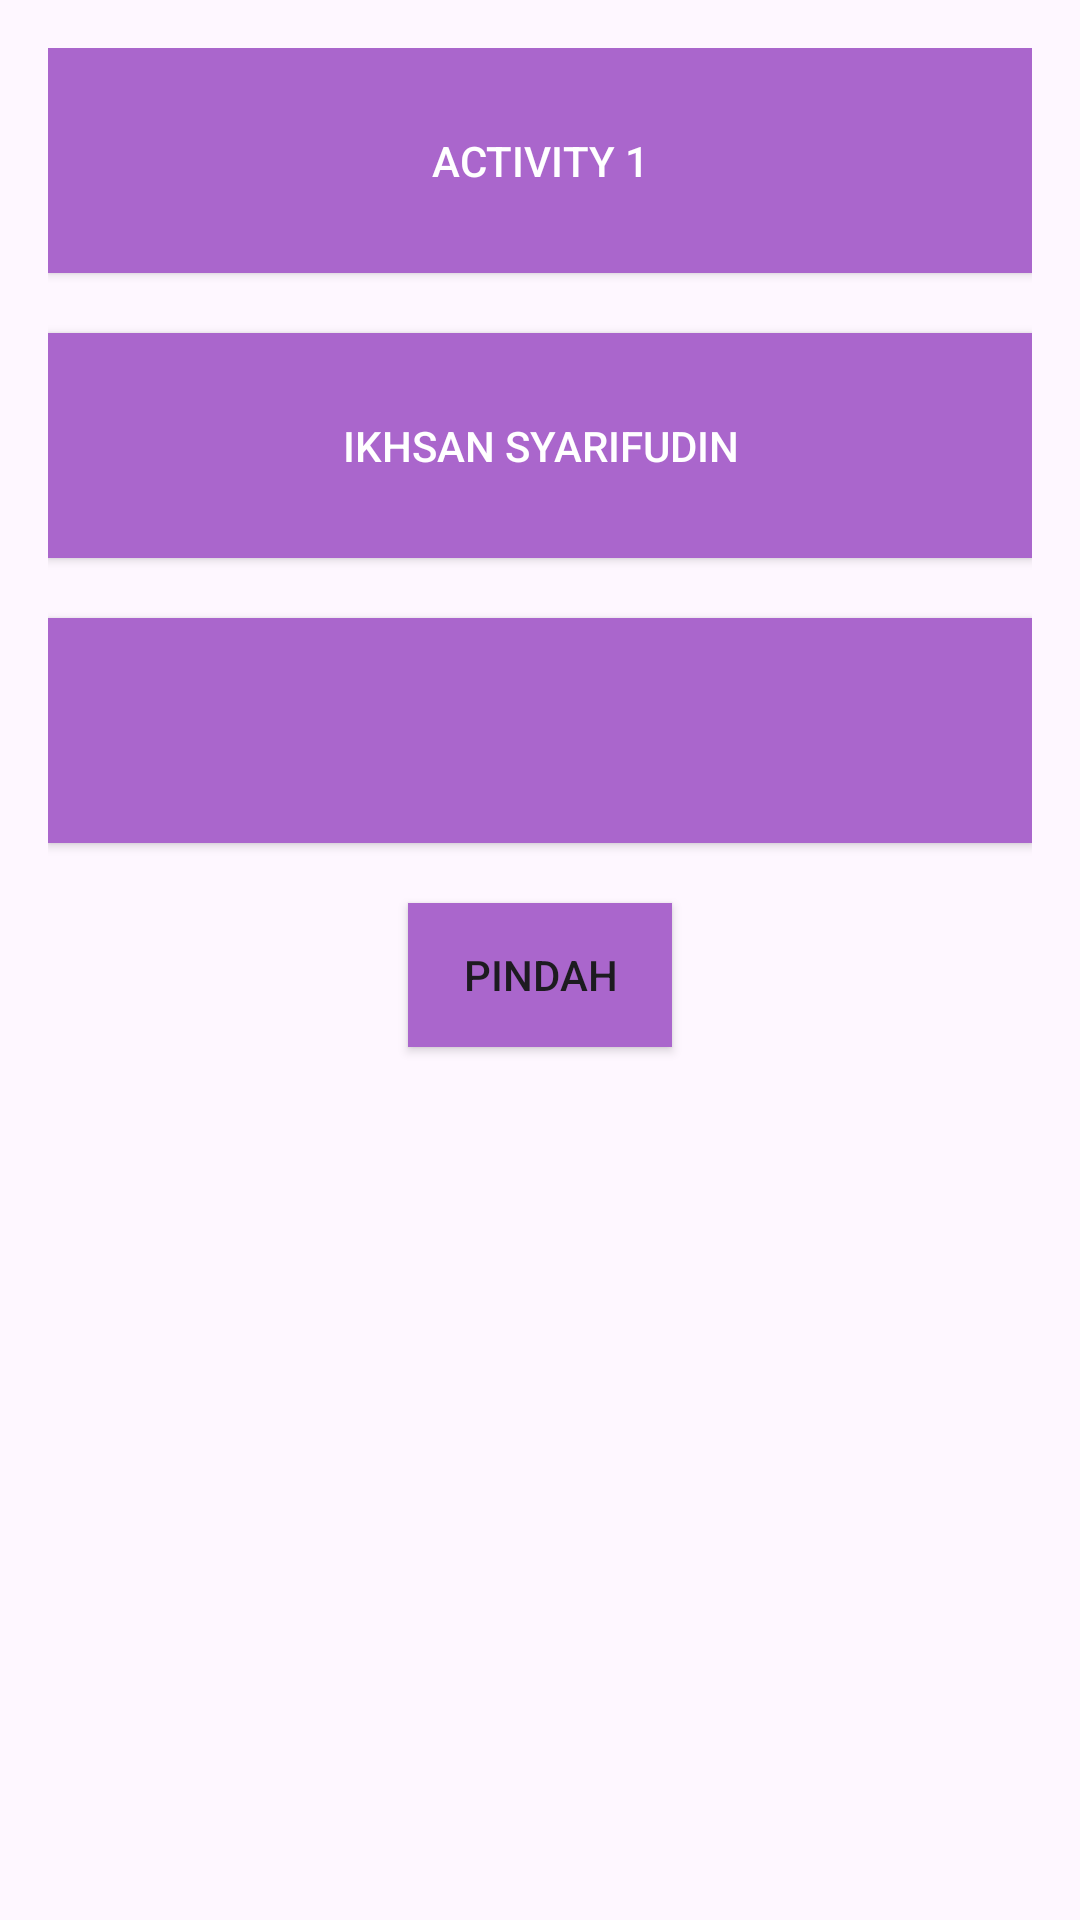

Write the Android layout XML for this screen, with the resource values it uses.
<!-- AndroidManifest.xml: application theme Theme.Jobsheet8_Ikhsan -->
<!-- res/layout/activity_main.xml -->
<?xml version="1.0" encoding="utf-8"?>
<LinearLayout xmlns:android="http://schemas.android.com/apk/res/android"
    android:layout_width="match_parent"
    android:layout_height="match_parent"
    android:orientation="vertical"
    android:padding="16dp">

    <Button
        android:id="@+id/buttonActivity1"
        android:layout_width="match_parent"
        android:layout_height="75dp"
        android:background="@android:color/holo_purple"
        android:text="ACTIVITY 1"
        android:textColor="@android:color/white" />

    <Button
        android:id="@+id/buttonNamaKalian"
        android:layout_width="match_parent"
        android:layout_height="75dp"
        android:layout_marginTop="20dp"
        android:background="@android:color/holo_purple"
        android:text="IKHSAN SYARIFUDIN"
        android:textColor="@android:color/white" />

    <Button
        android:layout_width="match_parent"
        android:layout_height="75dp"
        android:layout_marginTop="20dp"
        android:background="@android:color/holo_purple" />

    <Button
        android:id="@+id/pindah"
        android:layout_width="wrap_content"
        android:layout_height="wrap_content"
        android:text="pindah"
        android:layout_marginTop="20dp"
        android:layout_gravity="center_horizontal"
        android:background="@android:color/holo_purple"
        android:onClick="pindah"/>

</LinearLayout>
<!-- resources referenced by this layout -->
<resources>
  <style name="Theme.Jobsheet8_Ikhsan" parent="Base.Theme.Jobsheet8_Ikhsan" />
  <style name="Base.Theme.Jobsheet8_Ikhsan" parent="Theme.Material3.DayNight.NoActionBar">
          
          
      </style>
</resources>
